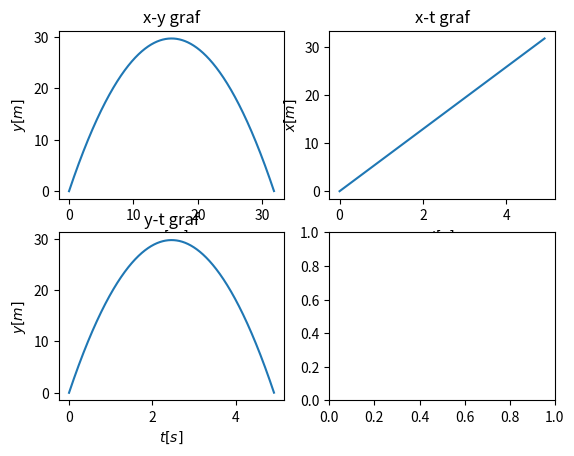

Python code for this plot:
#Napišite program u kojem korisnik definira iznos početne brzine v0 u m/si kut otklona θ u stupnjevima. 
#Neka program crta x − y, x − t i y − t graf za prvih 10 sekundi gibanja u dvije dimenzije. Diferencijalne jednadžbe
#rješavajte numerički. Pripazite na oznake i mjerne jedinice x i y osi na svim grafovima.
import numpy as np
import matplotlib.pyplot as plt

def kosi_hitac(v0, kut_st):

    t=np.arange(0,10, 0.001)
    kut_rad= kut_st*np.pi/180

    brzine_y=np.zeros((len(t), 1))
    brzine_y[0]=float(v0*np.sin(kut_rad))
    list_y=np.zeros((len(t), 1))

    brzine_x=np.zeros((len(t), 1))
    brzine_x[0]=v0*np.cos(kut_rad)
    list_x=np.zeros((len(t), 1))
    v0_x=float(v0*np.cos(kut_rad))

    for j in range(len(t)-1):
        brzine_y[j+1]=brzine_y[j] - 9.81*0.001
        list_y[j+1]=list_y[j] + brzine_y[j]*0.001

        list_x[j+1]=list_x[j] + v0_x*0.001
        if list_y[j]<0:
            break
        xx=list_x[:j]
        yy=list_y[:j]
        tt=t[:j]

        
    fig, axs = plt.subplots(2, 2)

    axs[0,0].plot(xx, yy)
    axs[0,0].set_title("x-y graf")
    axs[0,0].set_xlabel('$x[m]$')
    axs[0,0].set_ylabel('$y[m]$')

    axs[0, 1].plot(tt, xx)
    axs[0, 1].set_title('x-t graf')
    axs[0,1].set_xlabel('$t[s]$')
    axs[0,1].set_ylabel('$x[m]$')

    axs[1, 0].plot(tt, yy)
    axs[1, 0].set_title('y-t graf')
    axs[1,0].set_xlabel('$t[s]$')
    axs[1,0].set_ylabel('$y[m]$')

    plt.show()

kosi_hitac(25, 75)



